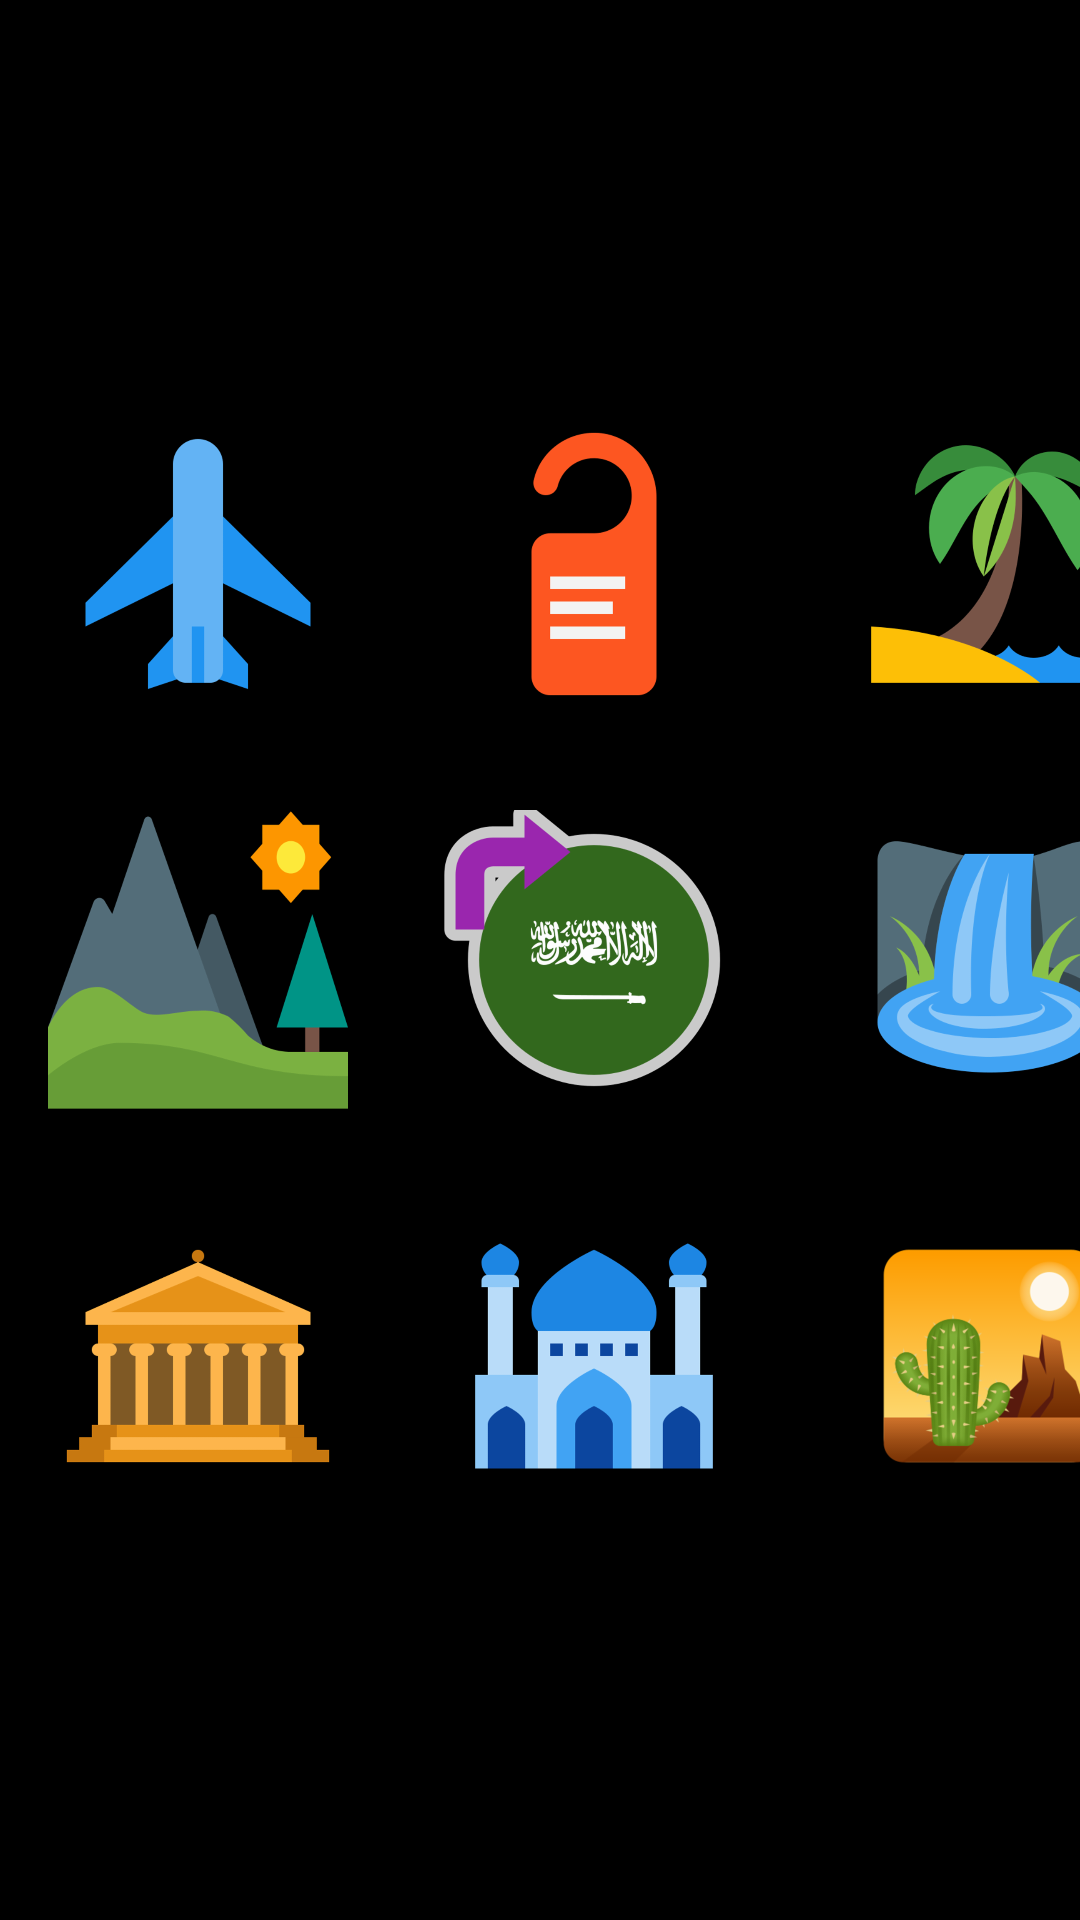

This screen was rendered from an Android layout file. Write that file and the resources it references.
<!-- AndroidManifest.xml: application theme AppTheme -->
<!-- res/layout/activity_main.xml -->
<?xml version="1.0" encoding="utf-8"?>
<RelativeLayout xmlns:android="http://schemas.android.com/apk/res/android"
    xmlns:app="http://schemas.android.com/apk/res-auto"
    xmlns:tools="http://schemas.android.com/tools"
    android:layout_width="match_parent"
    android:layout_height="match_parent"
    tools:context=".MainActivity"
    android:background="@android:color/black">

    <LinearLayout
        android:layout_width="match_parent"
        android:layout_height="wrap_content"
        android:layout_centerVertical="true"
        android:orientation="vertical">

        <LinearLayout
            android:layout_width="match_parent"
            android:layout_height="wrap_content"
            android:orientation="horizontal">

            <ImageView
                android:id="@+id/airport"
                android:layout_width="100dp"
                android:layout_height="100dp"
                android:layout_margin="16dp"
                android:src="@drawable/airport"/>

            <ImageView
                android:id="@+id/hotels"
                android:src="@drawable/hotel"
                android:layout_width="100dp"
                android:layout_height="100dp"
                android:layout_margin="16dp" />

            <ImageView
                android:id="@+id/beaches"
                android:src="@drawable/beach"
                android:layout_width="100dp"
                android:layout_height="100dp"
                android:layout_margin="16dp" />

        </LinearLayout>

        <LinearLayout
            android:layout_width="match_parent"
            android:layout_height="wrap_content"
            android:orientation="horizontal">


            <ImageView
                android:id="@+id/landscape"
                android:layout_width="100dp"
                android:layout_height="100dp"
                android:layout_alignParentRight="true"
                android:layout_margin="16dp"
                android:src="@drawable/landscape" />
            <ImageView

                android:src="@drawable/saudi"
                android:layout_width="100dp"
                android:layout_height="100dp"
                android:layout_margin="16dp"
                />

            <ImageView
                android:id="@+id/waterfall"
                android:src="@drawable/waterfall"
                android:layout_width="100dp"
                android:layout_height="100dp"
                android:layout_margin="16dp"
                />
        </LinearLayout>

        <LinearLayout
            android:layout_width="match_parent"
            android:layout_height="wrap_content"
            android:orientation="horizontal">

            <ImageView
                android:id="@+id/museums"
                android:src="@drawable/museum"
                android:layout_width="100dp"
                android:layout_height="100dp"
                android:layout_margin="16dp" />

            <ImageView
                android:id="@+id/mosque"
                android:src="@drawable/mosque"
                android:layout_width="100dp"
                android:layout_height="100dp"
                android:layout_margin="16dp" />

            <ImageView
                android:id="@+id/desert"
                android:src="@drawable/desert"
                android:layout_width="100dp"
                android:layout_height="100dp"
                android:layout_margin="16dp" />
        </LinearLayout>
    </LinearLayout>

</RelativeLayout>
<!-- resources referenced by this layout -->
<resources>
  <!-- drawable airport: png bitmap (drawable-hdpi, 11068 bytes) -->
  <!-- drawable beach: png bitmap (drawable-hdpi, 25655 bytes) -->
  <!-- drawable desert: png bitmap (drawable-hdpi, 35530 bytes) -->
  <!-- drawable hotel: png bitmap (drawable-hdpi, 7916 bytes) -->
  <!-- drawable landscape: png bitmap (drawable-hdpi, 21897 bytes) -->
  <!-- drawable mosque: png bitmap (drawable-hdpi, 10684 bytes) -->
  <!-- drawable museum: png bitmap (drawable-hdpi, 8533 bytes) -->
  <!-- drawable saudi: png bitmap (drawable-hdpi, 36003 bytes) -->
  <!-- drawable waterfall: png bitmap (drawable-hdpi, 29694 bytes) -->
  <style name="AppTheme" parent="Theme.AppCompat.Light.DarkActionBar">
          
          <item name="colorPrimary">#1F7302</item>
          <item name="colorPrimaryDark">#144C00</item>
          <item name="colorAccent">@color/colorAccent</item>
      </style>
  <!-- not gathered from this repository: default colours our renderer supplied (Android Studio template values) -->
  <color name="colorAccent">#FF03DAC5</color>
</resources>
